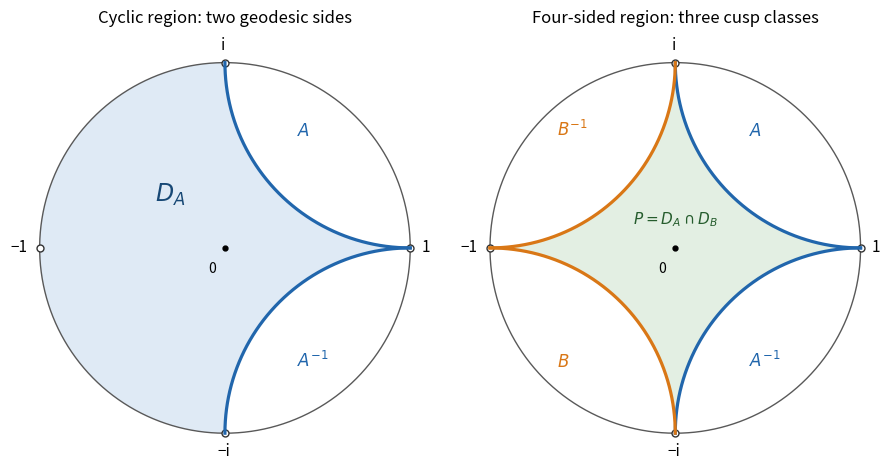

Reproduce this figure in Python.
"""Draw original parabolic Dirichlet regions; Python 3.14 / root pyproject deps.
Writes an opaque PNG basename to caller CWD; honors caller MPLCONFIGDIR.
"""
import numpy as np
import matplotlib
matplotlib.use('Agg')
import matplotlib.pyplot as plt
from matplotlib.patches import Polygon


def arc(center, first, last):
    theta = np.linspace(first, last, 240)
    return center + np.exp(1j * theta)


ur = arc(1+1j, 1.5*np.pi, np.pi)
ul = arc(-1+1j, 0, -.5*np.pi)
ll = arc(-1-1j, .5*np.pi, 0)
lr = arc(1-1j, np.pi, .5*np.pi)
left_boundary = np.exp(1j*np.linspace(.5*np.pi, 1.5*np.pi, 240))
fig, axes = plt.subplots(1, 2, figsize=(9.0, 4.6), layout='constrained', facecolor='white')
for ax in axes:
    theta = np.linspace(0, 2*np.pi, 700)
    ax.plot(np.cos(theta), np.sin(theta), color='.35', lw=1.0)
    ax.set_aspect('equal')
    ax.set_xlim(-1.14, 1.14)
    ax.set_ylim(-1.15, 1.15)
    ax.axis('off')
    ax.plot(0, 0, 'o', ms=3.5, color='black')
    ax.text(-.09, -.13, '0', fontsize=10)
    for point, label, off in [(1,'1',(.06,-.02)), (1j,'i',(-.02,.07)), (-1,'−1',(-.16,-.02)), (-1j,'−i',(-.04,-.12))]:
        ax.plot(point.real, point.imag, 'o', mfc='white', mec='.2', ms=5)
        ax.text(point.real+off[0], point.imag+off[1], label, fontsize=11)

boundary = np.concatenate([ur, left_boundary, lr])
axes[0].add_patch(Polygon(np.column_stack([boundary.real,boundary.imag]), fc='#dfeaf5', ec='none'))
for a in [ur,lr]:
    axes[0].plot(a.real, a.imag, color='#2166ac', lw=2.3)
axes[0].text(-.38,.25,r'$D_A$',fontsize=17,color='#174875')
axes[0].text(.39,.61,r'$A$',fontsize=12,color='#2166ac')
axes[0].text(.39,-.64,r'$A^{-1}$',fontsize=12,color='#2166ac')
axes[0].set_title('Cyclic region: two geodesic sides',fontsize=12,pad=9)
boundary = np.concatenate([ur,ul,ll,lr])
axes[1].add_patch(Polygon(np.column_stack([boundary.real,boundary.imag]), fc='#e3efe3', ec='none'))
for a in [ur,lr]:
    axes[1].plot(a.real,a.imag,color='#2166ac',lw=2.3)
for a in [ul,ll]:
    axes[1].plot(a.real,a.imag,color='#d97716',lw=2.3)
axes[1].text(0,.13,r'$P=D_A\cap D_B$',fontsize=11,color='#255c2d',ha='center')
axes[1].text(.40,.61,r'$A$',fontsize=12,color='#2166ac')
axes[1].text(.40,-.64,r'$A^{-1}$',fontsize=12,color='#2166ac')
axes[1].text(-.64,.61,r'$B^{-1}$',fontsize=12,color='#d97716')
axes[1].text(-.64,-.64,r'$B$',fontsize=12,color='#d97716')
axes[1].set_title('Four-sided region: three cusp classes',fontsize=12,pad=9)
fig.savefig('paper-11-dirichlet-regions.png',dpi=150,facecolor='white',transparent=False)
plt.close(fig)
